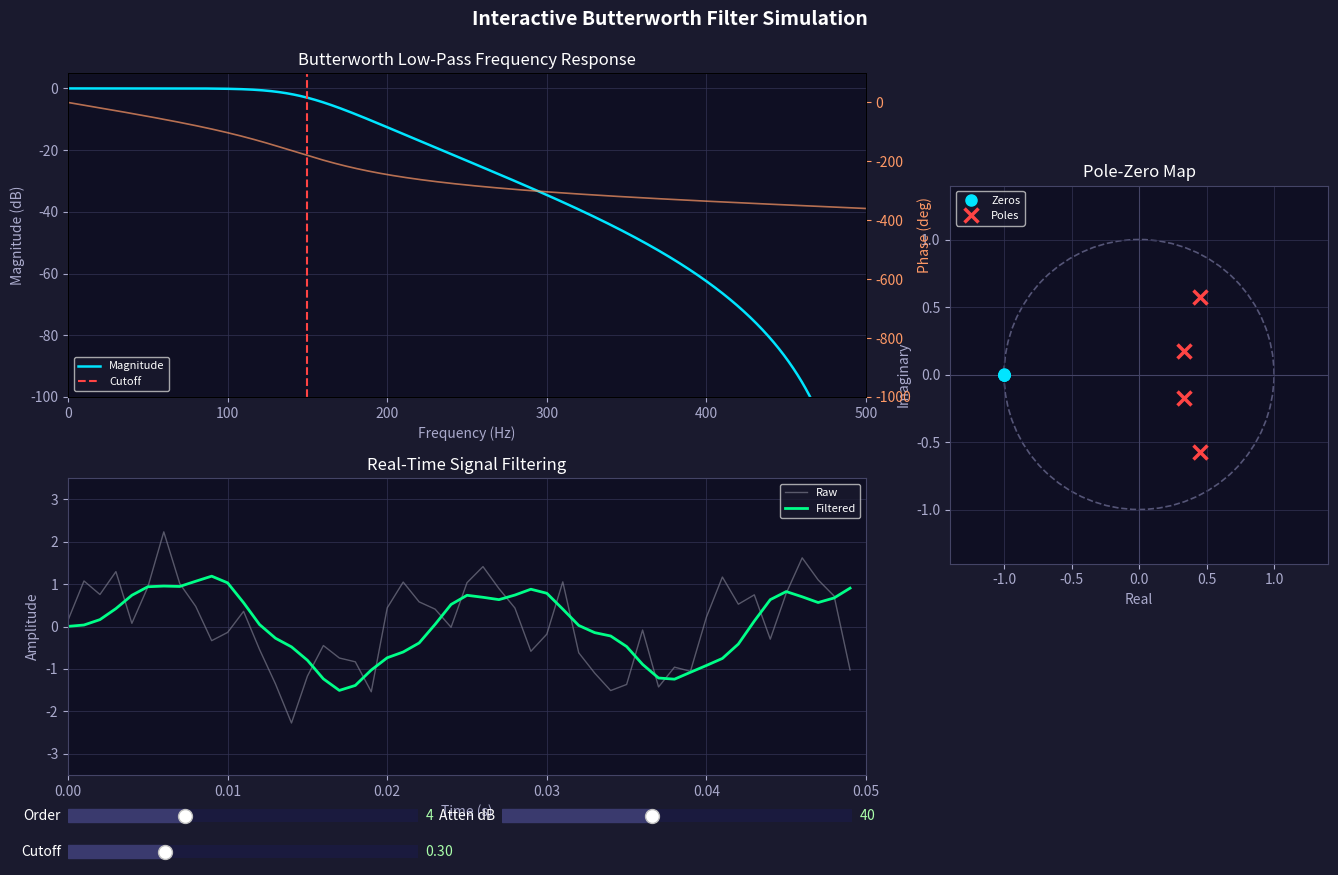

Recreate this plot in Python.
# Generated by: anthropic/claude-sonnet-4-6 (Cloud)
# Date: 2026-03-24 15:50:38
# AutoCoder System - Automated Code Generation

import numpy as np
import matplotlib.pyplot as plt
import matplotlib.animation as animation
from matplotlib.widgets import Slider
from scipy import signal

# ── initial parameters ──────────────────────────────────────────────────────
INIT_ORDER      = 4
INIT_CUTOFF     = 0.3          # normalised (0‥1)
INIT_ATTEN      = 40           # dB
FS              = 1000         # Hz
NFFT            = 2048
T_WINDOW        = 0.05         # seconds of signal shown
N_ANIM          = int(T_WINDOW * FS)

# ── build composite test signal ──────────────────────────────────────────────
np.random.seed(42)
t_full = np.linspace(0, 1, FS, endpoint=False)
raw_signal = (np.sin(2 * np.pi * 50  * t_full) +
              0.6 * np.sin(2 * np.pi * 200 * t_full) +
              0.4 * np.sin(2 * np.pi * 400 * t_full) +
              0.3 * np.random.randn(FS))

print("Signal generated: length =", len(raw_signal))

# ── figure layout ────────────────────────────────────────────────────────────
fig = plt.figure(figsize=(14, 9))
fig.patch.set_facecolor('#1a1a2e')

ax_freq  = fig.add_axes([0.07, 0.55, 0.57, 0.36])   # frequency response
ax_sig   = fig.add_axes([0.07, 0.13, 0.57, 0.33])   # time-domain signal
ax_pole  = fig.add_axes([0.70, 0.30, 0.27, 0.55])   # pole-zero plot

for ax in (ax_freq, ax_sig, ax_pole):
    ax.set_facecolor('#0f0f23')
    for spine in ax.spines.values():
        spine.set_edgecolor('#444466')

# ── slider axes ─────────────────────────────────────────────────────────────
ax_s_order  = fig.add_axes([0.07, 0.07, 0.25, 0.03])
ax_s_cutoff = fig.add_axes([0.07, 0.03, 0.25, 0.03])
ax_s_atten  = fig.add_axes([0.38, 0.07, 0.25, 0.03])

slider_kw = dict(color='#3a3a6e', track_color='#1a1a3e')
s_order  = Slider(ax_s_order,  'Order',    1,    10,   valinit=INIT_ORDER,  valstep=1,  **slider_kw)
s_cutoff = Slider(ax_s_cutoff, 'Cutoff',   0.05, 0.95, valinit=INIT_CUTOFF,             **slider_kw)
s_atten  = Slider(ax_s_atten,  'Atten dB', 10,   80,   valinit=INIT_ATTEN,  valstep=1,  **slider_kw)

for sl in (s_order, s_cutoff, s_atten):
    sl.label.set_color('white')
    sl.valtext.set_color('#aaffaa')

# ── helper: build filter ──────────────────────────────────────────────────────
def make_filter(order, cutoff):
    b, a = signal.butter(int(order), float(cutoff), btype='low', analog=False)
    return b, a

def freq_response(b, a):
    w, h = signal.freqz(b, a, worN=NFFT)
    freq_hz = w / np.pi * (FS / 2)
    mag_db  = 20 * np.log10(np.abs(h) + 1e-12)
    phase   = np.unwrap(np.angle(h)) * 180 / np.pi
    return freq_hz, mag_db, phase

# ── initial filter ────────────────────────────────────────────────────────────
b0, a0 = make_filter(INIT_ORDER, INIT_CUTOFF)
freq_hz, mag_db, phase = freq_response(b0, a0)
filtered_full = signal.lfilter(b0, a0, raw_signal)
print("Initial filter computed. Poles/zeros calculated.")

# ── frequency response plot ───────────────────────────────────────────────────
ax_freq.set_title('Butterworth Low-Pass Frequency Response', color='white', pad=6)
ax_freq.set_xlabel('Frequency (Hz)', color='#aaaacc')
ax_freq.set_ylabel('Magnitude (dB)', color='#aaaacc')
ax_freq.tick_params(colors='#aaaacc')
ax_freq.set_xlim(0, FS / 2)
ax_freq.set_ylim(-100, 5)
ax_freq.grid(True, color='#333355', linewidth=0.5)

line_mag,  = ax_freq.plot(freq_hz, mag_db,  color='#00e5ff', lw=1.8, label='Magnitude')
ax_freq2   = ax_freq.twinx()
ax_freq2.set_facecolor('#0f0f23')
ax_freq2.set_ylabel('Phase (deg)', color='#ff9966')
ax_freq2.tick_params(colors='#ff9966')
line_phase, = ax_freq2.plot(freq_hz, phase, color='#ff9966', lw=1.2, alpha=0.7, label='Phase')
cutoff_line = ax_freq.axvline(INIT_CUTOFF * FS / 2, color='#ff4444', lw=1.5,
                               linestyle='--', label='Cutoff')
ax_freq.legend(loc='lower left', facecolor='#1a1a2e', labelcolor='white', fontsize=8)
ax_freq2.set_ylim(-1000, 100)

# ── time-domain plot ──────────────────────────────────────────────────────────
t_win = np.arange(N_ANIM) / FS
ax_sig.set_title('Real-Time Signal Filtering', color='white', pad=6)
ax_sig.set_xlabel('Time (s)', color='#aaaacc')
ax_sig.set_ylabel('Amplitude', color='#aaaacc')
ax_sig.tick_params(colors='#aaaacc')
ax_sig.set_xlim(0, T_WINDOW)
ax_sig.set_ylim(-3.5, 3.5)
ax_sig.grid(True, color='#333355', linewidth=0.5)

line_raw,  = ax_sig.plot(t_win, raw_signal[:N_ANIM],    color='#888899', lw=1,
                          alpha=0.6, label='Raw')
line_filt, = ax_sig.plot(t_win, filtered_full[:N_ANIM], color='#00ff88', lw=2,
                          label='Filtered')
ax_sig.legend(loc='upper right', facecolor='#1a1a2e', labelcolor='white', fontsize=8)

info_text = ax_sig.text(0.02, 0.92, '', transform=ax_sig.transAxes,
                         color='#ffdd88', fontsize=8, va='top')

# ── pole-zero plot ────────────────────────────────────────────────────────────
ax_pole.set_title('Pole-Zero Map', color='white', pad=6)
ax_pole.set_xlabel('Real', color='#aaaacc')
ax_pole.set_ylabel('Imaginary', color='#aaaacc')
ax_pole.tick_params(colors='#aaaacc')
ax_pole.set_aspect('equal')
ax_pole.grid(True, color='#333355', linewidth=0.5)
unit_circle = plt.Circle((0, 0), 1, fill=False, color='#555577', lw=1.2, linestyle='--')
ax_pole.add_patch(unit_circle)
ax_pole.axhline(0, color='#444466', lw=0.8)
ax_pole.axvline(0, color='#444466', lw=0.8)

zeros_plot, = ax_pole.plot([], [], 'o', color='#00e5ff', ms=8, label='Zeros', zorder=5)
poles_plot, = ax_pole.plot([], [], 'x', color='#ff4444', ms=10, mew=2.5,
                            label='Poles', zorder=5)
ax_pole.legend(loc='upper left', facecolor='#1a1a2e', labelcolor='white', fontsize=8)

def update_pole_zero(b, a):
    z, p, _ = signal.tf2zpk(b, a)
    zeros_plot.set_data(z.real, z.imag)
    poles_plot.set_data(p.real, p.imag)
    margin = 0.3
    all_pts = np.concatenate([z, p, [1+0j, -1+0j, 1j, -1j]])
    lim = max(np.abs(all_pts).max() + margin, 1.4)
    ax_pole.set_xlim(-lim, lim)
    ax_pole.set_ylim(-lim, lim)

update_pole_zero(b0, a0)
print("Pole-zero plot initialized.")

# ── suptitle ──────────────────────────────────────────────────────────────────
fig.suptitle('Interactive Butterworth Filter Simulation', color='white',
             fontsize=14, fontweight='bold', y=0.98)

# ── animation state ───────────────────────────────────────────────────────────
state = {
    'b': b0, 'a': a0,
    'filtered': filtered_full,
    'frame': 0,
    'dirty': False,
}

# ── slider callbacks ──────────────────────────────────────────────────────────
def recompute(_=None):
    order  = int(s_order.val)
    cutoff = float(s_cutoff.val)
    try:
        b, a = make_filter(order, cutoff)
        fh, md, ph = freq_response(b, a)
        line_mag.set_data(fh, md)
        line_phase.set_data(fh, ph)
        ax_freq2.set_ylim(ph.min() - 50, ph.max() + 50)
        cutoff_line.set_xdata([cutoff * FS / 2, cutoff * FS / 2])
        state['b'] = b
        state['a'] = a
        state['filtered'] = signal.lfilter(b, a, raw_signal)
        update_pole_zero(b, a)
        state['dirty'] = True
        print(f"Filter updated: order={order}, cutoff={cutoff:.3f} ({cutoff*FS/2:.1f} Hz)")
    except Exception as e:
        print(f"Filter error: {e}")

s_order.on_changed(recompute)
s_cutoff.on_changed(recompute)
s_atten.on_changed(recompute)

# ── animation ─────────────────────────────────────────────────────────────────
STEP = 4   # samples to advance each frame
max_start = len(raw_signal) - N_ANIM

def animate(frame):
    idx = state['frame']
    end = idx + N_ANIM
    if end > len(raw_signal):
        state['frame'] = 0
        idx = 0
        end = N_ANIM

    raw_chunk  = raw_signal[idx:end]
    filt_chunk = state['filtered'][idx:end]

    line_raw.set_ydata(raw_chunk)
    line_filt.set_ydata(filt_chunk)

    order  = int(s_order.val)
    cutoff = float(s_cutoff.val)
    info_text.set_text(
        f'Order: {order}   Cutoff: {cutoff*FS/2:.1f} Hz   '
        f'Atten: {int(s_atten.val)} dB'
    )

    state['frame'] = (idx + STEP) % max(max_start, 1)
    return line_raw, line_filt, info_text

ani = animation.FuncAnimation(fig, animate, interval=30, blit=False, cache_frame_data=False)

print("Animation started. Displaying interactive filter simulation...")
plt.show()
